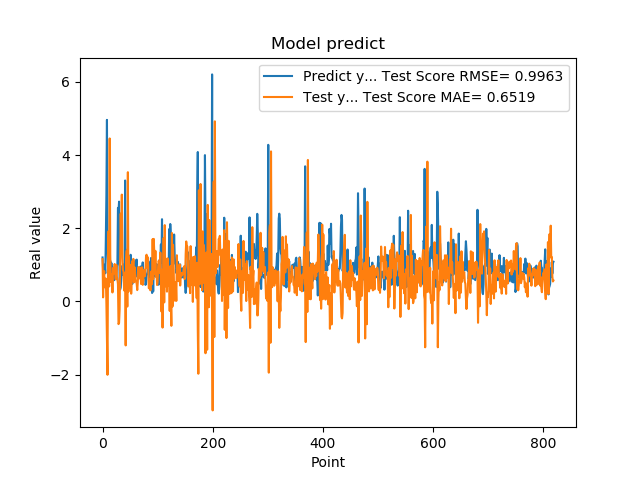

The data file committed next to this chart (first rows):
1.201630949974060059e+00, 1.156461100988947166e+00
8.802530169486999512e-01, 1.108638099656938936e-01
8.531429767608642578e-01, 7.613251658484141426e-01
7.591750025749206543e-01, 8.289754990714789384e-01
1.005007982254028320e+00, 3.859252426300563421e-01
7.687720060348510742e-01, 6.238151551193481525e-01
1.740013241767883301e+00, 6.212104622918200869e-01
2.913533687591552734e+00, -5.979905993868205732e-02
4.963075160980224609e+00, -1.061396766770894340e+00
1.471215128898620605e+00, -2.005487099831670061e+00
1.000648975372314453e+00, 1.322380757478452962e+00
8.220189809799194336e-01, 1.921932259289280021e+00
9.362199902534482643e-01, 4.092161610617452983e-01
5.486897230148315430e-01, 4.454915069626911972e+00
1.111255049705505371e+00, 1.294873187732320519e+00
7.148039937019348145e-01, 5.329528216794400253e-01
1.052167057991027832e+00, 6.649219195707827268e-01
8.955980539321898304e-01, 7.488609496097902163e-01
7.769405245780944824e-01, 2.454308038449984353e-01
5.699509978294372559e-01, 9.152709415838907736e-01
8.244060277938842773e-01, 7.573249003827098313e-01
5.800840258598327637e-01, 7.862375349353550869e-01
9.488009810447691761e-01, 1.023192233805907847e+00
7.918390035629272461e-01, 8.023978053887469430e-01
6.937990188598632812e-01, 6.035439624991180141e-01
6.834830045700073242e-01, 9.978941409616218783e-01
9.433320164680479847e-01, 6.792115976949817391e-01
1.032713770866394043e+00, 6.140429584427572474e-01
2.556216001510620117e+00, 4.701740939106441308e-01
2.464895963668823242e+00, -6.203060511832551027e-01
2.728049993515014204e+00, -5.864402331366518339e-01
3.558506965637206476e-01, -2.312454414252974877e-01
3.262020051479339600e-01, 1.138057002257845562e+00
3.781589865684509277e-01, 2.400309779903824214e+00
6.306380033493041992e-01, 1.508754006416402671e+00
8.854129910469055176e-01, 2.920368239849025382e+00
9.743152856826782227e-01, 1.200346889343610002e+00
7.307389974594116211e-01, 8.596083904503066808e-01
9.521890282630921520e-01, 8.160701667233130063e-01
1.011654973030090332e+00, 3.990535713838348486e-01
7.643579840660095215e-01, 2.871088460682467147e-01
3.306220054626464844e+00, 7.836742424383722483e-01
7.543110251426696777e-01, -1.202211945695056183e+00
1.409499049186706321e+00, 1.170135599345554667e+00
6.401469707489013672e-01, 1.392079177623414044e+00
8.640019893646240234e-01, -1.406679292810743553e-01
8.469420075416564941e-01, 3.532632452309241167e+00
7.976629734039306641e-01, 2.653554329402752487e-01
9.555831551551821068e-01, 1.228631058538599552e+00
9.546210169792175293e-01, 3.748811518585910552e-01
5.251880288124084473e-01, 4.091587139680045726e-01
1.275226235389709695e+00, 9.992892802668107421e-01
8.355640172958374023e-01, 2.117496272260590839e-01
7.640249729156494141e-01, 5.794096409260938163e-01
4.752210080623626154e-01, 1.102886021455214083e+00
7.414129972457885742e-01, 7.510624565389244500e-01
1.069700956344604492e+00, 1.163385723122313031e+00
7.892770171165466309e-01, 5.227018715519476943e-01
6.914690136909484863e-01, 9.374765124808263073e-01
7.093830108642578125e-01, 8.173077179126360114e-01
1.115731000900268555e+00, 5.999640930542771144e-01
... 759 more rows
